pico-8 play session: hold ← + tap ❎

[t = 2 s] hold ← ~2s, tap ❎ ~4×
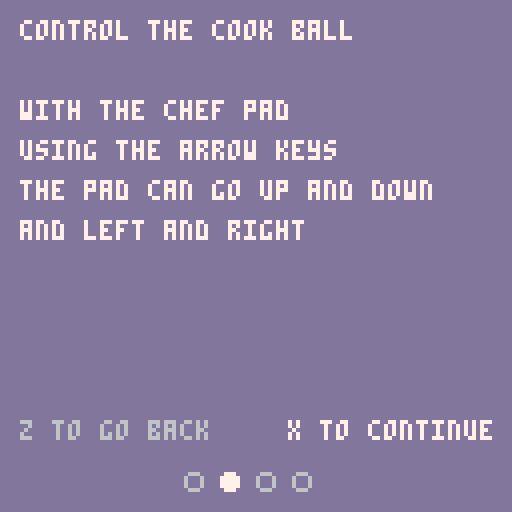
[t = 4 s] hold ← ~4s, tap ❎ ~7×
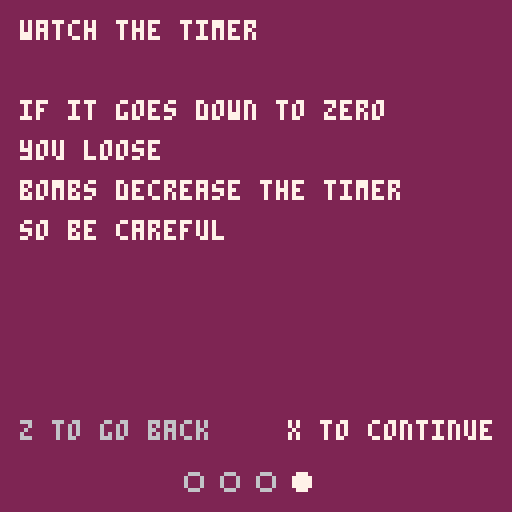
[t = 6 s] hold ← ~6s, tap ❎ ~10×
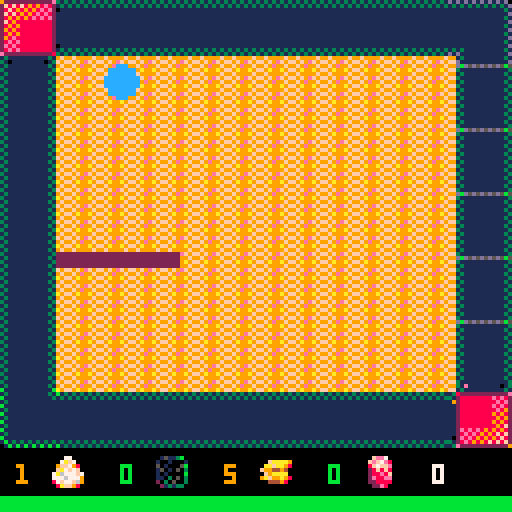
[t = 8 s] hold ← ~8s, tap ❎ ~14×
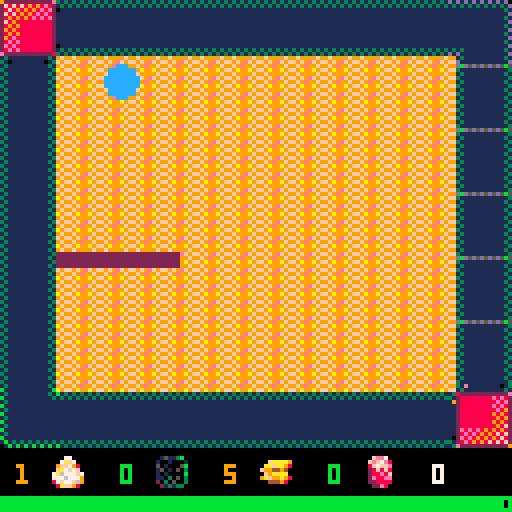

pico-8 cartridge
version 29
__lua__
function _init()
	--debug
	collision = false
	debugnum = 10
	game_scene_freeze = false

	-- logo
	logo_angle = 0
	logo_y = 20
	logo_tic = 0

	top_type = flr(rnd(5) + 1)
	bottom_type = flr(rnd(5) + 1)

	--debug outline
	outline_col = 0
	-- animation sprite number
	s = 17
	-- animation delay
	d = 30
	-- background setup
	line_col = 7
	-- pad setup
	pad_x = 55
	pad_y = 63
	--pad speed
	pad_dx = 0
	pad_dy = 0
	pad_position = "horizontal"
	pad_width = 30
	pad_height = 3
	pad_color = 3

	pad_hitbox_x = 0
	pad_hitbox_y = 0
	pad_hitbox_width = 0
	pad_hitbox_height= 0
	pad_speed = 5


	-- bouncebox left setup
	--pad_bouncebox_left_x = 0
	--pad_bouncebox_left_y = 0


	-- ball setup
	ball_radius = 3
	ball_x = 30
	ball_y = 20
	-- max speed
	ball_dm = 0.5
	ball_dx = ball_dm
	ball_dy = ball_dm

	ball_ang = 0

	ball_col = 9



	-- freeze
	freezetimer = 0
	ball_frosted = false
	frosted_timer = 0
	-- target setup
	target_x = rnd(100)
	target_y = 6
	target_radius = 5
	-- max speed
	target_dm = 0.25
	-- initial setup for top left of the screen
	target_dx = target_dm
	target_dy = 0


	-- sec target setup

	sectarget_x = 6
	sectarget_y = rnd(100)
	sectarget_radius = 5
	-- max speed
	sectarget_dm = 0.25
	-- initial setup for top left of the screen
	sectarget_dx = 0
	sectarget_dy = -target_dm
	-- max speed


	-- bad target setup
	badtarget_sprite = 1
	badtarget_x = rnd(100)
	badtarget_y = 122
	badtarget_radius = 5
	-- max speed
	badtarget_dm = 0.3
	-- initial setup for bottom right corner
	badtarget_dx = - badtarget_dm
	badtarget_dy = 0

	--score setup
	score = 0



	-- particles setup
	part = {}


	-- order system variables

	order_time = 0

	ingr_total_number = 5
	total_orders = 0

	-- number of n per ingredient
	ing_1 = 0
	ing_2 = 0 
	ing_3 = 0
	ing_4 = 0 
	ing_5 = 0

	-- starting ing_types array
	ing_types_start = {ing_1,ing_2,ing_3,ing_4,ing_5}

	-- how many ing types will be in play in this round
	ing_ammount = 0

	-- how many ings in this order are left to be disposed between ing types
	ing_to_dispose = 0

	-- how many total ings are on the start
	start_ing_to_dispose = 0

	-- ing speed
	ing_speed = 0.5


	-- order system update
	frame = 0
	sec = 0
	order_time_procentage = 0
	bar_col = 7
	bar_x = 0

	-- ingredient control setup
	ing_list = {}

	-- order new ing adding
	tic = 0
	ings_avaible = {}

	-- game over screen effect
	ing_matrix_tic = 0

	-- player score var
	player_score = 0


	--screen shake vars
	shake = 0

	-- order is starting now debug
	new_order()


	-- white frame 
	whiteframe = 0

	frosted_cooldown = 0


	-- camera moving
	camerax = 0
	camera_direction = 0 
	cameratimer = 0
	cameramoving = false


	-- in which room are we now? 
	-- -1 credits
	-- 0 splash
	-- 1 highscore
	camera_active_room = 0

	-- if true the bombs can go off
	-- fixes the double bomb row
	safebomb = false

	-- high score
	cartdata("lkg_picomaki")

	hs = {}
	loadhs()
	sort_high_score()

	-- order showing part
	rows_table = {}
	rows_number = 0

	scene = "menu"
	-- game scenes:
	-- menu
	-- tutorial
	-- game
	-- gameover
	--

	coin = 0

	-- advance and skiping of tutorial
	tutorial_part = 0

	music(1)

	--reseths()

end

function _update60()

	if scene == "menu" then
		-- x to start the game
		if btnp(5) then
			scene = "tutorial"
			music(4,5000)
		end

		-- moving between rooms in the menu scene
		-- we start in the room 0
		
		-- right
		if btn(1) then
			if cameramoving == false and (camera_active_room == 0 or camera_active_room == -1) then
				cameramoving = true
				camera_direction = 1
				sfx(34)
			end
		end

		-- left
		if btn(0) then
			if cameramoving == false and (camera_active_room == 0 or camera_active_room == 1) then
				cameramoving = true
				camera_direction = -1
				sfx(34)
			end
		end

		update_camera()


		--logo smooth movement
		logo_tic += 1
		if logo_tic >= 1 then
			logo_angle += 0.03 / 0.02
			--logo_y += sin(logo_angle / 200) 
			logo_tic = 0
		end

			
	end


	if scene == "gameover" then
		whiteframe = 10
		if btn(5) then
			game_vars_fresh_start()
			scene = "game"
		end

		if btn(4) then
			game_vars_fresh_start()
			scene = "menu"
		end

	end

	if scene == "tutorial" then
			if btnp(5) then
				tutorial_part += 1
			end

			if btnp(4) then
				tutorial_part -= 1
			end

			if tutorial_part == 5 then
				scene = "game"
				tutorial_part = 0

			end

	end

	if scene == "game" then

		-- game start sfx
		--sfx(26)


		--debug
		debug = ''


		-- ball collision against the serve boxes
		if ball_box(0,0,16,16) then
			-- bottom wall 
			if ball_x < 16 then
				ball_dy = - ball_dy
			else
				ball_dx = - ball_dx
			end

		end

		-- bottom serve box
		if ball_box(111,96,16,16) then
			-- top
			if ball_x >= 111 then
				ball_dy = - ball_dy
			else
				ball_dx = - ball_dx
			end

		end

		frosted_cooldown -= 1


		--display that you can frost
		if frosted_cooldown <= 0 then
			outline_col = 7
			-- TODO sfx loaded

		end
		-- if x is pressed
		if btnp(5) then

			-- player can frost every 3 seconds
			if frosted_cooldown <= 0 then

				ball_frosted = true
				frosted_timer = 100
				-- frost SFX
				sfx(27)
				frosted_cooldown = 180
			end
		end

		if ball_frosted == true then
			frosted_timer -= 1
			--ball_col = 12
			--outline_col = 12
			ball_col = 12
			outline_col = 12
			
			if frosted_timer < 0 then
				ball_frosted = false
				ball_col = 8
				outline_col = 2
				-- unfrost sfx
				sfx(28)
			end
		end



		-- debug
		if btnp(4) then

			--player_score += 8001
			--
			--outline_col += 1
			
			-- debug
			--if outline_col > 15 then
				--outline_col = 0
			--end
		end


		collision = false

		-- debug animation
		tomatoblink()


		update_order()


		-- local var if any button pressed
		local butpress = false

		-- trail particle
		spawntrail(ball_x, ball_y)

		-- updating the particles
		updateparts()


		-- ball movement

		-- ball frosting 
		if ball_frosted == false then
			ball_x += ball_dx
			ball_y += ball_dy

			
			-- bug fix ball going out of border
		else

			ball_x += 0
			ball_y += 0
		end
		-- ball wall bouncing
		-- radius is added or removed for better collision detection
		if ball_x > 127 - ball_radius then
			ball_dx = -ball_dm
			ball_dy = 1 * sign(ball_dy)
			-- wall collision sfx
			sfx(1)

			-- ball out of space bug fix
			ball_x = mid(0,ball_x,127)
		

		end

		if ball_x < 0 + ball_radius then
			ball_dx = ball_dm
			ball_dy = 1 * sign(ball_dy)
			-- wall collision sfx
			sfx(1)

			ball_x = mid(0,ball_x,127)
		end

		if ball_y > 111 - ball_radius then
			ball_dy = -ball_dm
			ball_dx = 1 * sign(ball_dx)
			-- wall collision sfx
			sfx(1)

			ball_y = mid(0,ball_y,111)
		end

		if ball_y < 0 + ball_radius then
			ball_dy = ball_dm
			ball_dx = 1 * sign(ball_dx)
			-- wall collision sfx
			sfx(1)


			ball_y = mid(0,ball_y,111)
		end

		-- horizontal

		-- only one button can be held at a time
		-- the second variable is moving
		if (btn(0)) and not (btn(2)) and not (btn(3)) then
			--pad_x -= 3

			--pad_dx = - pad_speed
			pad_dx = pad_dx - 0.75
			butpress = true
			pad_position = "horizontal"
		end

		if (btn(1)) and not (btn(2)) and not (btn(3))then
			--pad_x += 3
			
			--pad_dx = pad_speed
			pad_dx = pad_dx + 0.75
			butpress = true
			pad_position = "horizontal"
		end

		-- vertical pad movement 

		if (btn(2)) and not (btn(0)) and not (btn(1)) and not (btn(3)) then
			--pad_y -= 3

			--pad_dy = - pad_speed
			pad_dy =  pad_dy - 0.75
			butpress = true
			pad_position = "vertical"
		end

		if (btn(3)) and not (btn(0)) then
			--pad_y += 3

			--pad_dy = pad_speed
			pad_dy = pad_dy + 0.75
			butpress = true
			pad_position = "vertical"
		end

		if not(butpress) then
			pad_dx = pad_dx/1.7
			pad_dy = pad_dy/1.7
		end






		if pad_x <= 13 or pad_x >= 84 then
			if abs(pad_dx) > 1 then


				if sign(pad_dx) == -1 then
					pad_x = 100
					pad_dx = -1
				end


				if sign(pad_dx) == 1 then
					pad_dx = 1
				end

			
			end

		end








		--pad clamp border
		--pad_x = mid(16,pad_x, 91)
		--pad_y = mid(26,pad_y,85)

		if pad_position == "horizontal" then

			pad_x += pad_dx
			pad_x = mid(14,pad_x, 84)
		end

		if pad_position == "vertical" then

			pad_y += pad_dy
			pad_y = mid(29,pad_y,82)

		end
		pad_color = 2
		-- check if ball hit pad

		-- pad horizontal collision
		if (pad_position == "horizontal") then
			--everything is alright
			pad_hitbox_x = pad_x
			pad_hitbox_y = pad_y
			pad_hitbox_width = pad_width
			pad_hitbox_height = pad_height

			-- bouncebox left setup
			--pad_bouncebox_left_x = pad_hitbox_x
			--pad_bouncebox_left_y = pad_hitbox_y
		end
		-- pad vertical coliistion
		if (pad_position == "vertical") then
			-- addusting the variables for the hitbox
			pad_hitbox_x = pad_x + pad_width / 2 - pad_height / 2 
			pad_hitbox_y = pad_y - pad_width / 2
			pad_hitbox_width = pad_height
			pad_hitbox_height = pad_width

			-- bouncebox left setup
			-- left meaning on top
		end



		--if ball_box(pad_bouncebox_left_x,pad_bouncebox_left_y,pad_bouncebox_left_x,pad_bouncebox_left_y + pad_hitbox_height) then


		-- if (ball_box(pad_x - 1,pad_y,pad_x-1,pad_y + pad_height)) then
		-- 	ball_x = 5
		-- 
		-- 	pad_color = 11

		-- end



		-- pad collision check against the new variables
		if (ball_box(pad_hitbox_x, pad_hitbox_y, pad_hitbox_width, pad_hitbox_height)) then
			-- deal with collision

			pad_color = 8
			sfx(0)

			-- ball angle change
			-- absolute value

			--horizontal check
			if abs(pad_dx) > 1 then
				-- change angle
				if sign(pad_dx) == sign(ball_dx) then

					-- pad and ball moving in the same direction
					-- flatten the angle
					-- mid locks value above 0 
					setang(mid(0,ball_ang-1,2))
				else
					-- raise angle
					if ball_ang==2 then
						ball_dx = - ball_dx
					else
						setang(mid(0,ball_ang+1,2))
					end
				end


			end


			if abs(pad_dy) > 1 then
				-- change angle
				if sign(pad_dy) == sign(ball_dy) then

					-- pad and ball moving in the same direction
					-- flatten the angle
					-- mid locks value above 0 
					setang(mid(0,ball_ang+1,2))
				else
					-- raise angle
					if ball_ang==2 then
						ball_dy = - ball_dy
					else
						setang(mid(0,ball_ang-1,2))
					end
				end


			end

			if (pad_position == "horizontal") then
				ball_dy = - ball_dy
			end

			if (pad_position == "vertical") then
				ball_dx = - ball_dx
			end
		end




		if pad_position == "horizontal" then


			-- left pad check
			--if ball_box(pad_hitbox_x - 1, pad_hitbox_y + 1,1,pad_hitbox_height / 2) then
			--if ball_box(pad_hitbox_x -1, pad_hitbox_y,1,pad_hitbox_height) then
			if ball_box(pad_hitbox_x -3, pad_hitbox_y,3,pad_hitbox_height) then
				--debug = "left hit"
				ball_x -= abs(pad_dx + pad_dy) * 2 + 5
				ball_dx = - ball_dx
				sfx(0)

			end

			-- right pad check
			--if ball_box(pad_hitbox_x + pad_hitbox_width, pad_hitbox_y + 1,1,pad_hitbox_height / 2) then
			--if ball_box(pad_hitbox_x + pad_hitbox_width +1, pad_hitbox_y,1,pad_hitbox_height) then
			if ball_box(pad_hitbox_x + pad_hitbox_width +3, pad_hitbox_y,3,pad_hitbox_height) then
				--debug = "right hit"
				ball_x += abs(pad_dx + pad_dy) * 2 + 5
				ball_dx = - ball_dx
				sfx(0)

			end


		end

		if pad_position == "vertical" then

			-- top pad check
			if ball_box(pad_hitbox_x + pad_hitbox_width /2, pad_hitbox_y - 3, pad_height , 3) then
			--if ball_box(pad_hitbox_x + pad_hitbox_width /2, pad_hitbox_y - pad_hitbox_width /2 -1, pad_hitbox_height, 1) then
				ball_y -= abs(pad_dx + pad_dy) * 2 + 5
				ball_dy = - ball_dy
				sfx(0)
				--debug = "top hit"

			end


			-- bottom pad check
			--if ball_box(pad_hitbox_x + pad_hitbox_width / 2, pad_hitbox_y + pad_hitbox_height, pad_hitbox_width / 2, pad_hitbox_width /2) then
			if ball_box(pad_hitbox_x + pad_hitbox_width / 2, pad_hitbox_y + pad_width, pad_height , 3) then
				ball_y += abs(pad_dx + pad_dy) * 2 + 5
				ball_dy = - ball_dy
				sfx(0)
				--debug = "bottom hit"
			end
		end


		--rectfill(pad_bouncebox_left_x,pad_bouncebox_left_y,pad_bouncebox_left_x,pad_bouncebox_left_y + pad_hitbox_height)

		--if pad_position == "horizontal" then

		--if ball_box(pad_bouncebox_left_x,pad_bouncebox_left_y,pad_bouncebox_left_x + 0,pad_bouncebox_left_y+3) then
		--	ball_x = 5
		--	pad_color = 11
		--end


		--end


		-- ing system update
		update_ing()

		-- if we've got order rolling
		spawnnew_ing()

		if ing_1 == 0 and ing_2 == 0 and ing_3 == 0 and ing_4 == 0 and ing_5 == 0 then
			player_score += 250

			show_completed_order()
			new_order()
			--generate_new_sushi_set(5)
			--new order sfx
			sfx(6)
		end




	end


end







function _draw()

	if scene == "menu" then
		cls()
		-- background color
		rectfill(0,0,127,127,0)
		-- background pattern
		drawbackgroundpattern()
		-- logo
		spr(96,12,10,12,12)
		outline("press x to start",33,80,8,1)
		outline("� highscore",45,90,1,8)
		outline("� credits",45,100,1,8)
		--debug

		drawcredits()
		drawhighscore()
		-- cross pattern
		--spr(137,0,30,2,2)
		--spr(141,112,46,2,2)
		camera(camerax,0)

		--debug

		--debug
		--pset(0,0,7)

	end

	if scene == "gameover" then
		cls()

		whiteframe += 10

		local y_offset = 15

		local is_on_highscore = false

		ing_matrix_tic += 0.1

		draw_game_scene()

		rectfill(0,45 -y_offset,127,104 -y_offset,2)
		rect(0,45 -y_offset,127,104 -y_offset,10)
		--print("game over",45,50,7)
		outline("game over", 45,50 -y_offset,8,0)

		-- high score
		for i=1,#hs do
			-- if we have a match
			if hs[i] == player_score then

				if i == 1 then
					print("first",22,70 -y_offset,10)
					is_on_highscore = true
					
				end

				if i == 2 then
					print("second",22,70 -y_offset,6)
					is_on_highscore = true
				end

				if i == 3 then
					print("third",22,70 -y_offset,9)
					is_on_highscore = true
				end

				if i == 4 then
					print("fourth",20,70 -y_offset,7)
					is_on_highscore = true
				end

				if i == 5 then
					print("fifth",32,70 -y_offset,7)
					is_on_highscore = true
				end



			end

				if is_on_highscore == true then

						print("on the highscore", 56, 70 -y_offset,7)
				end

				if is_on_highscore == false then
					print("not", 30,70 -y_offset,7)
					print("on the highscore", 46, 70 -y_offset,7)

				end
		end

		print("score:",42,60 -y_offset,7)
		--print(player_score,70,60,7)
		print(player_score,70,60 -y_offset,7)
		outline("x restart",42,85 -y_offset,8,1)
		outline("z menu",47,95 -y_offset,1,8)

		spr(ing_matrix_tic,20,50 -y_offset)
		spr(ing_matrix_tic,101,50 -y_offset)

		if ing_matrix_tic >= 5 then
			ing_matrix_tic = 1
		end
		-- TODO
		-- spritey składników
	end


	if scene == "tutorial" then
		if tutorial_part == 1 then

			
			cls()
			local onboarding_buttons_x_offset = -5
			rectfill(0,0,127,127,13)

			print("welcome chef",5,5,7)
			print("your goal is to", 5,25,7)
			print("complete sushi orders",5,35,7)
			print("by collecting the ingriedients",5,45,7)
			print("with the cook ball",5,55,7)

			print("x to continue",72,105,7)
			print("z to go back",5,105,6)
			circfill(53 + onboarding_buttons_x_offset,120,2,7)
			circ(62 + onboarding_buttons_x_offset,120,2,6)
			circ(71 + onboarding_buttons_x_offset,120,2,6)
			circ(80 + onboarding_buttons_x_offset,120,2,6)
		end

		if tutorial_part == 2 then

			
			cls()
			local onboarding_buttons_x_offset = -5
			rectfill(0,0,127,127,13)

			print("control the cook ball",5,5,7)
			print("with the chef pad", 5,25,7)
			print("using the arrow keys",5,35,7)
			print("the pad can go up and down",5,45,7)
			print("and left and right",5,55,7)

			print("x to continue",72,105,7)
			print("z to go back",5,105,6)
			circ(53 + onboarding_buttons_x_offset,120,2,6)
			circfill(62 + onboarding_buttons_x_offset,120,2,7)
			circ(71 + onboarding_buttons_x_offset,120,2,6)
			circ(80 + onboarding_buttons_x_offset,120,2,6)
		end

		if tutorial_part == 3 then

			
			cls()
			local onboarding_buttons_x_offset = -5
			rectfill(0,0,127,127,13)

			print("freeze the ball",5,5,7)
			print("if the ball outline is white", 5,25,7)
			print("you can press x",5,35,7)
			print("to freeze it for a moment",5,45,7)
			print("use this wisely",5,55,7)

			print("x to continue",72,105,7)
			print("z to go back",5,105,6)
			circ(53 + onboarding_buttons_x_offset,120,2,6)
			circ(62 + onboarding_buttons_x_offset,120,2,6)
			circfill(71 + onboarding_buttons_x_offset,120,2,7)
			circ(80 + onboarding_buttons_x_offset,120,2,6)
		end

		if tutorial_part == 4 then

			
			cls()
			local onboarding_buttons_x_offset = -5
			rectfill(0,0,127,127,2)

			print("watch the timer", 5,5,7)
			print("if it goes down to zero",5,25,7)
			print("you loose",5,35,7)
			print("bombs decrease the timer",5,45,7)
			print("so be careful",5,55,7)

			--print("x to continue",5,95,7)
			print("x to continue",72,105,7)
			print("z to go back",5,105,6)
			circ(53 + onboarding_buttons_x_offset,120,2,6)
			circ(62 + onboarding_buttons_x_offset,120,2,6)
			circ(71 + onboarding_buttons_x_offset,120,2,6)
			circfill(80 + onboarding_buttons_x_offset,120,2,7)
		end
	end

	if scene == "game" then
		draw_game_scene()

	end


end

function ball_box(box_x, box_y, box_width, box_height)
	--checks the collision of a ball with a rectangle
	-- top edge check
	if ball_y - ball_radius > box_y + box_height then
		return false
	end
	-- botton edge check
	if ball_y + ball_radius < box_y then
		return false
	end
	-- left edge check
	if ball_x - ball_radius > box_x + box_width then
		return false
	end
	-- right edge check
	if ball_x + ball_radius < box_x then
		return false
	end

	-- collision occured
	collision = true
	return true

end

-- particles

-- adds a particle
function addpart(_x,_y,_type,_maxage,_col, _oldcol)
	local _p = {}
	_p.x = _x
	_p.y = _y
	_p.tpe = _type
	_p.mage = _maxage
	-- age starts at zero, goes to maxage
	_p.age = 0
	_p.col = _col
	-- color near death
	_p.oldcol = _oldcol

	-- we're adding a particle to particle array
	add(part,_p)
end

-- sprawns a trail
function spawntrail(_x, _y)
	-- random angle
	local _ang =  rnd()
	-- random x and y offset
	local _ox = sin(_ang) * ball_radius * 0.6
	local _oy = cos(_ang) * ball_radius * 0.6

	addpart(_x + _ox,_y + _oy,0,20 + rnd(15), 8, 2)
end

function spawnboom(_x,_y)
	addpart(_x,_y,8,200,8,0)
end

function updateparts()
	local _p
	for i=#part,1, -1 do
		_p = part[i]
		_p.age += 1
		if (_p.age > _p.mage) then
			del(part, part[i])
		else
			if (_p.age / _p.mage) > 0.6 then
				_p.col = _p.oldcol
			end
		end
	end
end

function drawparts()
	for i = 1,#part do
		_p = part[i]
		--print(_p.tpe,1,20,10)
		-- checks if particle is trail type
		if _p.tpe == 0 then
			--print("PSET", 1,10, 10)
			pset(_p.x,_p.y,_p.col)
		else
		end

		-- if bomb
		if _p.tpe == 8 then
			-- big explosion circle range
			local bigrange
			local t = 0

			local col1 = 8
			local col2 = 9
			local col3 = 7
			-- function that I made 
			-- - 1/10 x^2 + 10
			-- dodaj przesunięcie na b żeby symetria była gdzie indziej

			--bigrange = mid(0,_p.age,15)
			-- fast function
			--bigrange = - bigrange * (bigrange - 10)
			-- new function
			bigrange = _p.age
			bigrange = (- bigrange / 60) * (bigrange - 120)
			--bigrange = (- bigrange / 20) * (bigrange - 50)

			if _p.age > 0 then
				_p.col = 7 
			end

			if _p.age > 10 then
				_p.col = 10
			end

			if _p.age > 20 then
				_p.col = 9
			end

			if _p.age > 30 then
				_p.col = 8
			end

			if _p.age > 40 then
				_p.col = 0
				col1 = 0
				col2 = 0
				col3 = 0
			end


			circfill(_p.x,_p.y,bigrange,col1)
			circfill(_p.x,_p.y,bigrange /2,col2)
			circfill(_p.x,_p.y,bigrange /4, col3)

			circfill(_p.x + 2,_p.y + 3,bigrange,col1)
			circfill(_p.x - 4,_p.y,bigrange /2,col2)
			circfill(_p.x,_p.y + 2,bigrange /4, col3)
			--pset(_p.x,_p.y,_p.col)
		end
	end
end

-- ball angle changing
function setang(ang)
	ball_ang = ang
	if ang == 2 then
		-- 0.50
		-- 1.30
		ball_dx = 0.50 * sign(ball_dx)
		ball_dy = 1.30 * sign(ball_dy) 
	elseif ang == 0 then
		ball_dx = 1.30 * sign(ball_dx)
		ball_dy = 0.50 * sign(ball_dy)

	else
		ball_dx = 1 * sign(ball_dx)
		ball_dy = 1 * sign(ball_dy)

	end
end

-- returns a sign (+,-) of a variable
function sign(n)
	if n<0 then
		return -1
	elseif n>0 then
		return 1
	else 
		return 0
	end
end

function drawbackground()

	-- background
	rectfill(0,0,128,128,0)

	drawsmallbox()

	-- big box - ramka
	


	-- top right corner
	spr(8,112,0,2,2)

	-- bottom left corner
	spr(38,0,96,2,2)



	-- wall joining the corners
	drawwall()
	-- outline of big box
	--rect(0,0,127,111,line_col)


	-- small box
	-- pattern test
	-- fillp(0b1000010000100001)
	-- rectfill(13,13,114,98,4)
	-- fillp()


	-- pattern inside small box
	--rect(13,13,114,98,4)





	-- progress bar box
	rect(0,124,127,127,bar_col)

	-- progress bar 
	rectfill(0,124,bar_x,127,bar_col)

	-- counter

	-- number 1
	if ing_1 == 0 then
		print(ing_1,4,116,11)
	else
		print(ing_1,4,116,9)
	end
	-- sprite 1
	spr(1,13,114)

	-- number 2
	if ing_2 == 0 then
		print(ing_2,30,116,11)
	else
		print(ing_2,30,116,9)
	end
	-- sprite 2
	spr(2,39,114)

	-- number 3
	if ing_3 == 0 then
		print(ing_3,56,116,11)
	else
		print(ing_3,56,116,9)
	end
	-- sprite 3
	spr(3,65,114)

	-- number 4
	if ing_4 == 0 then
		print(ing_4,82,116,11)
	else
		print(ing_4,82,116,9)
	end
	-- sprite 4
	spr(4,91,114)


	-- score bar
	print(player_score,108,116,7)

	--print(order_time,60,80,8)
	--print(frame,60,90,9)
	--print(order_time_procentage,60,70,10)



end


function drawserveboxes()
	-- serve boxes
	-- rectfill(0,0,12,12,line_col)
	 --rectfill(115,99,127,111,line_col)
	-- top left corner
	spr(6,0,0,2,2)

	-- top right corner
	--spr(8,112,0,2,2)

	-- bottom left corner
	--spr(38,0,96,2,2)

	-- bottom right corner
	spr(6,112,96,2,2,true,true)
end

-- debug
function tomatoblink()
	d -= 1
	if d < 0 then
		s += 1
		if s > 20 then
			s = 17
		end
		d = 30
	end

end

function new_order()
	-- time to complete the order
	order_time = 60

	total_orders += 1

	-- bar green
	bar_col = 11

	-- getting a num in <1,4> range
	ing_ammount = flr(rnd(4)) + 1
	ing_ammount = mid(1,ing_ammount,4)

	-- setting which ing_types will be used


	ing_to_dispose = flr(rnd(total_orders)) + 1
	ing_to_dispose = mid(ing_ammount * 2,ing_to_dispose,20)
	-- ing_to_dispose = mid(total_orders,ing_to_dispose,20)
	start_ing_to_dispose = ing_to_dispose


	-- assigning all ings to buckets

	-- first ing type operation
	if flr(rnd(1)) ==  0 then
		ing_1 = flr(rnd(ing_to_dispose) / 2)
		ing_to_dispose -= ing_1
	else
		ing_1 = flr(rnd(ing_to_dispose))
		ing_to_dispose -= ing_1

	end

	ing_2 = flr(rnd(ing_to_dispose))
	ing_to_dispose -= ing_2

	ing_3 = flr(rnd(ing_to_dispose))
	ing_to_dispose -= ing_3

	ing_4 = flr(rnd(ing_to_dispose))
	ing_to_dispose -= ing_4


	-- temporary disabled due to UI
	--ing_5 = flr(ing_to_dispose)
	--ing_to_dispose -= ing_2

	-- 0 0 0 0 0 ing bug fix
	if ing_1 == 0 and ing_2 == 0 and ing_3 == 0 and ing_4 == 0 and ing_5 == 0 then
		ing_1 = 1
		ing_3 = 2

	end


	-- fixing the bug with 0 0 0 0 0
end

function update_order()
	-- decreasing order time
	-- making a countdown timer from 60 to 1 in every second
	frame += 1
	if frame > 60 then
		frame = 0
		sec += 1
	end

	if sec == 1 then
		order_time -= 1
		sec = 0
	end

	-- if timer reaches 0 it doesn't go negative
	if order_time < 0 then
		order_time = 0
		scene = "gameover"
		music(10)

		insertscoretohighscore()
		sort_high_score()
		savehs()
		
	end

	-- translating the order_time to % value
	order_time_procentage = flr(order_time / 60 * 100)
	bar_x = 128 * (order_time_procentage / 100)

	if order_time_procentage < 60 then
		bar_col = 9
	end
	if order_time_procentage < 30 then
		bar_col = 8
	end

	if order_time_procentage == 0 then
		bar_col = 7
	end

	-- the order is completed
	
end


function add_ing(x,y,_type,_tray)
	local ing = {}
	ing.x = x
	ing.y = y
	ing.tpe = _type
	-- _tray referes to the tray type that will serve the ing
	ing.tray = _tray
	-- used to remove the old ings on contact with new tray
	-- it's like a magical trick
	ing.mage = _maxage
	-- age starts at zero, goes to maxage
	ing.age = 0

	-- we're adding an ingredient to ingredient array
	add(ing_list,ing)
end

function update_ing()
	local ing
	-- iterating on each ingrediant in the ingredient list
	for i = #ing_list,1,-1 do
		-- local ing_dx
		local ing_dx = 0
		-- local ing_dy
		local ing_dy = 0

		ing = ing_list[i]
		-- aging of the ing
		ing.age += 1
		-- moving the ing
		-- debug values
		--ing.x += 1
		--ing.y += 1


		-- calculating the movement
		
		if ing.tray == "BOTTOM" then
			-- bottom right corner hit
			if ing.x > 3 and ing.y > 100 then
				ing.x -= ing_speed
			end
			if ing.x <= 3 and ing.y > 3 then
				ing.y -= ing_speed
			end

			if ing.y == 0 then
				del(ing_list,ing)
			end

			-- top left corner hit
			if ing.x <= 117 and ing.y <= 5 then
				del(ing_list,ing)
			end
		end

		if ing.tray == "TOP" then

			-- left upper corner hit
			if ing.x < 117 and ing.y < 101 then
				ing_dx = ing_speed
				ing_dy = 0
			end

			-- top right corner hit
			if ing.x >= 117 and ing.y < 101 then
				ing_dx = 0
				ing_dy = ing_speed
			end

			-- bottom right corner hit
			if ing.x >= 117 and ing.y >= 101 then
				del(ing_list,ing)
			end

		end

		-- moving the ing
		ing.x += ing_dx
		ing.y += ing_dy


		-- hitbox check
		if ball_box(ing.x,ing.y,8,8) then
			-- changing the values of ing types on the UI

			-- if bomb
			if ing.tpe == 5 then
				-- explosion in the middle
				spawnboom(ing.x + 4,ing.y + 4)
				whiteframe = 0
				--sfx of explosion
				sfx(29)
				order_time -= 10
				shake+=1
				--spawnboom(ing.x,ing.y)
			end


			--sfx of good ing
			sfx(3)
			if flr(ing.tpe) == 1 then
				ing_1 -= 1
				ing_1 = mid(0,ing_1,100)
			end

			if flr(ing.tpe) == 2 then
				ing_2 -= 1
				ing_2 = mid(0,ing_2,100)
			end

			if flr(ing.tpe) == 3 then
				ing_3 -= 1
				ing_3 = mid(0,ing_3,100)
			end

			if flr(ing.tpe) == 4 then
				ing_4 -= 1
				ing_4 = mid(0,ing_4,100)
			end

			if flr(ing.tpe) == 5 then
				ing_5 -= 1
				ing_5 = mid(0,ing_5,100)
			end
			del(ing_list,ing)
		end
	end

end


function draw_ing()
	local ing
	for i = 1,#ing_list do
		ing = ing_list[i]
		spr(ing.tpe,ing.x,ing.y)
	end
end

function spawnnew_ing()
	tic += 1

	coin = flr(rnd(2))




	local isbomb = flr(rnd(10))

	if ing_1 > 0 then
		ings_avaible[#ings_avaible + 1] = 1
	end

	if ing_2 > 0 then
		ings_avaible[#ings_avaible + 1] = 2
	end

	if ing_3 > 0 then
		ings_avaible[#ings_avaible + 1] = 3
	end

	if ing_4 > 0 then
		ings_avaible[#ings_avaible + 1] = 4
	end


	-- don't overflow 
	if #ings_avaible >= 5 then
		ings_avaible = {}

		if ing_1 > 0 then
			ings_avaible[#ings_avaible + 1] = 1
		end

		if ing_2 > 0 then
			ings_avaible[#ings_avaible + 1] = 2
		end

		if ing_3 > 0 then
			ings_avaible[#ings_avaible + 1] = 3
		end

		if ing_4 > 0 then
			ings_avaible[#ings_avaible + 1] = 4
		end

	end
	-- previously 120
	-- testing with 180
	if tic > 180 then

		if order_time > 0 then

				--top_type = flr(rnd(5) + 1)
				--debug = top_type
				--bottom_type = flr(rnd(5) + 1)
			
				-- do we spawn bombs?

				if rnd(1) >= 0.9 and safebomb == true then
					top_type = 5
					bottom_type = 5
					safebomb = false
				else

					-- do we spawn perfect or inperfect ings?
					if rnd(1) >= 0.5 then
						top_type = ings_avaible[flr(rnd(#ings_avaible) +1)]
						bottom_type = ings_avaible[flr(rnd(#ings_avaible) +1)]

						if top_type == 0 then
							top_type = 1
						end

						if bottom_type == 0 then
							top_type = 2
						end

					else
						top_type = flr(rnd(5) + 1)
						bottom_type = flr(rnd(5) + 1)

					end

					-- that what we want turn
					safebomb = true
						
					end


				end


			--	add_ing(1,3,flr(rnd(5) + 1),"TOP")
			--	add_ing(115,101,flr(rnd(5) + 1),"BOTTOM")
			add_ing(1,3,top_type,"TOP")
			add_ing(115,101,bottom_type,"BOTTOM")
			tic = 0
			sfx(7)
		end
	end

function drawsmallbox()
	local n = 0
	local row = 0
	-- for each row
	for p=1,11 do
		n = 0

		-- filling the row
		for i=1,13 do
			spr(36,13 + n * 8,13 + row * 8)
			n += 1

		end
		row +=1 
	end

end

function drawwall()
	local n = 0
	-- left wall
	for i=1,5 do

		spr(42,0,16 + 16 * n,2,2)
		n += 1
	end

	-- right wall
	n = 0
	for i=1,5 do

		spr(44,112,16 + 16 * n,2,2)
		n += 1
	end

	-- top wall
	n = 0
	for i=1,6 do

		spr(10,16 + 16* n,0,2,2)
		n += 1
	end

	-- bottom wall
	n = 0
	for i=1,6 do

		spr(12,16 + 16* n,96,2,2)
		n += 1
	end

	-- fix for the pattern
	
end

function doshake()
 -- this function does the
 -- shaking
 -- first we generate two
 -- random numbers between
 -- -16 and +16
 local shakex=16-rnd(32)
 local shakey=16-rnd(32)

 -- then we apply the shake
 -- strength
 shakex*=shake
 shakey*=shake
 
 -- then we move the camera
 -- this means that everything
 -- you draw on the screen
 -- afterwards will be shifted
 -- by that many pixels
 camera(shakex,shakey)
 
 -- finally, fade out the shake
 -- reset to 0 when very low
 shake = shake*0.95
 if (shake<0.05) shake=0 end


function drawbackgroundpattern()
	local n = 0
	for i=0,8 do
		spr(206,0 + n,30,2,2)
		spr(206,0 + n,46,2,2)
		n += 16
	end
end


function update_camera()

	-- if camera in main menu and moving right
	if camera_active_room == 0 and cameramoving == true and camera_direction == 1 then
		-- if camera moving right
			if camerax < 127 then
				--camerax += 5
				camerax = camerax * 1.2 + 3

			else
				camera_active_room = 1
				cameramoving = false

			end

	end

	-- if camera in main menu and moving left
	if camera_active_room == 0 and cameramoving == true and camera_direction == -1 then
		-- if camera moving left
			if camerax > -128 then
				--camerax -= 5
				camerax = camerax * 1.2 - 3


			else
				camera_active_room = -1
				cameramoving = false

			end
	end

	-- if camera in high score and moving left
	if camera_active_room == 1 and cameramoving == true and camera_direction == -1 then
		-- if camera moving left
			if camerax > 0 then
				camerax -= 5
				camerax = mid(0,camerax,128)

			else
				camera_active_room = 0
				cameramoving = false

			end
	end

	-- if camera in credits and moving right
	if camera_active_room == -1 and cameramoving == true and camera_direction == 1 then
		-- if camera moving left
			if camerax < 0 then
				camerax += 5
				camerax = mid(-128,camerax,0)

			else
				camera_active_room = 0
				cameramoving = false

			end
	end
	camerax = mid(-128,camerax,128)
end



function drawcredits()
	-- left from the start
	local xoffset = 128

	--debug
	--pset(0 -xoffset,0,7)

	local n = 0
	for i=0,7 do
		spr(206,0 + n - xoffset,30,2,2)
		spr(206,0 + n - xoffset,46,2,2)
		n += 16
	end

	-- printing the credits
	-- header background
	rectfill(45 -xoffset,8,82 -xoffset,30,2)
	rect(45 -xoffset,8,82 -xoffset,30,10)
	print("credits", 50 - xoffset, 12,7)

	categories = {"code", "graphics","sfx", "music","ux/ui", "degign", "vfx", "mentoring"}
	authors = {"gabriel", "ola", "kacper,kornel", "kacper/kornel", "gabriel", "gabriel","gabriel","konrad,jedrzej,kamil"}
	local highsocrexoffset = -35
	local highsocreyoffset = 10

	--pset(0 -xoffset,0,7)

	local n = 0
	for i=0,7 do
		spr(206,0 + n - xoffset + highsocrexoffset,30,2,2)
		spr(206,0 + n - xoffset + highsocrexoffset,46,2,2)
		n += 16
	end

	-- header
	-- bottom text
	outline("menu �",50 -xoffset,115,1,8)

	-- box
	rectfill(33 -xoffset + highsocrexoffset + 4,20,75-xoffset + highsocrexoffset + 85,108,2)
	rect(33 -xoffset + highsocrexoffset + 4,20,75-xoffset + highsocrexoffset + 85,108,10)

	line(46 -xoffset,20,81 -xoffset,20,2)
	-- letters
	for i=1,8 do
		print(categories[i],40 -xoffset + highsocrexoffset, 17 + i*10,7)
		print(authors[i],79 -xoffset + highsocrexoffset, 17 + i*10,7)
		--print(i,39 -xoffset + highsocrexoffset, 17 + i*10,7)

	end
end

function drawhighscore()
	local xoffset = -128

	local highsocrexoffset = 0
	local highsocreyoffset = 10

	--pset(0 -xoffset,0,7)

	-- background pattern
	local n = 0
	for i=0,7 do
		spr(206,0 + n - xoffset + highsocrexoffset,30,2,2)
		spr(206,0 + n - xoffset + highsocrexoffset,46,2,2)
		n += 16
	end


	-- box
	rectfill(33 -xoffset + highsocrexoffset,20,94-xoffset + highsocrexoffset,78,2)
	rect(33 -xoffset + highsocrexoffset,20,94-xoffset + highsocrexoffset,78,10)
	-- letters
	for i=1,5 do
		print(hs[i],50 -xoffset + highsocrexoffset, 17 + i*10,7)
		print(i,39 -xoffset + highsocrexoffset, 17 + i*10,7)

	end

	rectfill(41 -xoffset,8,87 -xoffset,20,2)
	rect(41 -xoffset,8,87 -xoffset,20,10)
	line(42 -xoffset,20,86 -xoffset,20,2)
	-- header
	print("high score", 45 - xoffset, 12,7)
	-- bottom text
	outline("� menu",50 -xoffset,100,1,8)
end

-- resets the highscore
function reseths()
	hs={500,7000,300,200,1000}
	savehs()
end


function loadhs()
	local _slot = 0

	if dget(0) == 1 then
		-- load the data
		_slot += 1
		for i=1,5 do

			hs[i] = dget(_slot)
			_slot += 1
		end
	else
		reseths()

	end

end

function savehs()
	local _slot = 0
	dset(0, 1)

	if dget(0) == 1 then
		-- load the data
		_slot = 1
		for i=1,5 do
			dset(_slot,hs[i])
			_slot += 1
		end
		debug = dget(1)
	else
		hs={500,400,300,200,100}
		savehs()

	end
end

function insertscoretohighscore()
	-- appends the high score to the end of the list
	hs[#hs + 1] = player_score

end


-- sorts the high score and deletes the last bit
function sort_high_score()
    for i=1,#hs do
        local j = i
        while j > 1 and hs[j-1] < hs[j] do
            hs[j],hs[j-1] = hs[j-1],hs[j]
            j = j - 1
        end

	end

	hs[6] = nil
end

function game_vars_fresh_start()
	--debug
	collision = false
	debugnum = 10


	--debug outline
	outline_col = 0
	-- animation sprite number
	s = 17
	-- animation delay
	d = 30
	-- background setup
	line_col = 7
	-- pad setup
	pad_x = 55
	pad_y = 63
	--pad speed
	pad_dx = 0
	pad_dy = 0
	pad_position = "horizontal"
	pad_width = 30
	pad_height = 3
	pad_color = 3

	pad_hitbox_x = 0
	pad_hitbox_y = 0
	pad_hitbox_width = 0
	pad_hitbox_height= 0
	pad_speed = 5


	-- bouncebox left setup
	--pad_bouncebox_left_x = 0
	--pad_bouncebox_left_y = 0


	-- ball setup
	ball_radius = 3
	ball_x = 30
	ball_y = 20
	-- max speed
	ball_dm = 0.5
	ball_dx = ball_dm
	ball_dy = ball_dm

	ball_ang = 0

	ball_col = 9

	-- freeze
	freezetimer = 0
	ball_frosted = false
	frosted_timer = 0
	-- target setup
	target_x = rnd(100)
	target_y = 6
	target_radius = 5
	-- max speed
	target_dm = 0.25
	-- initial setup for top left of the screen
	target_dx = target_dm
	target_dy = 0


	-- sec target setup

	sectarget_x = 6
	sectarget_y = rnd(100)
	sectarget_radius = 5
	-- max speed
	sectarget_dm = 0.25
	-- initial setup for top left of the screen
	sectarget_dx = 0
	sectarget_dy = -target_dm
	-- max speed


	-- bad target setup
	badtarget_sprite = 1
	badtarget_x = rnd(100)
	badtarget_y = 122
	badtarget_radius = 5
	-- max speed
	badtarget_dm = 0.3
	-- initial setup for bottom right corner
	badtarget_dx = - badtarget_dm
	badtarget_dy = 0

	--score setup
	score = 0



	-- particles setup
	part = {}


	-- order system variables

	order_time = 0

	ingr_total_number = 5
	total_orders = 0

	-- number of n per ingredient
	ing_1 = 0
	ing_2 = 0 
	ing_3 = 0
	ing_4 = 0 
	ing_5 = 0

	-- starting ing_types array
	ing_types_start = {ing_1,ing_2,ing_3,ing_4,ing_5}

	-- how many ing types will be in play in this round
	ing_ammount = 0

	-- how many ings in this order are left to be disposed between ing types
	ing_to_dispose = 0

	-- how many total ings are on the start
	start_ing_to_dispose = 0

	-- ing speed
	ing_speed = 0.5


	-- order system update
	frame = 0
	sec = 0
	order_time_procentage = 0
	bar_col = 7
	bar_x = 0

	-- ingredient control setup
	ing_list = {}

	-- order new ing adding
	tic = 0

	-- player score var
	player_score = 0


	--screen shake vars
	shake = 0

	-- order is starting now debug
	new_order()


	-- white frame 
	whiteframe = 0

	frosted_cooldown = 0


	-- camera moving
	camerax = 0
	camera_direction = 0 
	cameratimer = 0
	cameramoving = false


	-- in which room are we now? 
	-- -1 credits
	-- 0 splash
	-- 1 highscore
	camera_active_room = 0

	music(1)
end

function draw_game_scene()

		if game_scene_freeze == false then
			cls()

			doshake()


			-- background from mockup
			drawbackground()

			-- ing system draw
			draw_ing()

			
			drawserveboxes()



			-- test sprites
			-- spr(1,60,101)
			-- spr(2,117,81)
			-- spr(3,3,23)
			-- spr(4,84,3)

			-- animation test
			-- spr(s,60,40)



			-- target
			-- circfill(target_x,target_y,target_radius,11)

			-- sectarget
			-- circfill(sectarget_x,sectarget_y,sectarget_radius,11)

			-- bad target
			--circfill(badtarget_x,badtarget_y,badtarget_radius,8)
			-- spr(badtarget_sprite,badtarget_x,badtarget_y)

			-- player pad
			--rectfill(pad_x, pad_y, pad_x + pad_width, pad_y + pad_height, pad_color)

			--rectfill(pad_hitbox_x, pad_hitbox_y, pad_hitbox_x + pad_width, pad_hitbox_y + pad_height, 10)

			if pad_position == "horizontal" then
				rectfill(pad_x, pad_y, pad_x + pad_width, pad_y + pad_height, pad_color)
			end

			if pad_position == "vertical" then
				rectfill(
				pad_x + pad_width / 2 - pad_height / 2 - pad_height / 2,
				pad_y - pad_width / 2,
				pad_x + pad_width /2,
				pad_y + pad_width / 2,
				pad_color
				)
			end

			-- particles
			drawparts()
			--print(#part,1,1,10)


			-- ball outline
			circfill(ball_x,ball_y,ball_radius + 1, outline_col)
			--ball
			circfill(ball_x,ball_y,ball_radius, ball_col)



			--camera(pad_x - 64,pad_y - 64 )

			-- bouncebox left setup
			--rectfill(pad_bouncebox_left_x,pad_bouncebox_left_y,10,10)






			--debug
			
			-- draw the white frame on the explosion
			if whiteframe < 5 then
				rectfill(0,0,127,127,7)
				whiteframe += 1

			end
		end
	end


function outline(s,x,y,c1,c2)
	for i=0,2 do
	 for j=0,2 do
	  if not(i==1 and j==1) then
	   print(s,x+i,y+j,c1)
	  end
	 end
	end
	print(s,x+1,y+1,c2)
end

function show_completed_order()

end
__gfx__
0000000000077000015113b00000000000fee700000890009222222222222e31d1d1d1d1d1d1d1d0313131313131313100000000000000000011100000022200
00000000007af7001001000100faaaa90fef7e800000a0002f8f8f89898e8213131313131313131d13131313131313130000000000000000011910000002f220
0070070009ff79805010005b0aafaa9808f7ffe0005dd60028f8989898e8e20111111111111111311111111111111111313131313131313111e8111122229a22
000770000fa7f7f015010503f9944940028f8f800555dd602f8f89898e8e8211111111111111111d111111111111111113131313131313131e888881299999a2
000770007a6777f71010000b0f9aaaa00288e8f005555d5028989898e8e8e2111111111111111131111111111111111111111111111111111888882128999992
0070070077767779110305039af99a9802e88ee00e5555502f89888888888211111111111111111d111111111111111111111111111111111188111122229922
0000000087f77f6920305003004449800228888002d5552028989888888882111111111111111131111111111111111111111111111111110118100000029220
0000000008aff98002131330000000000022e800002552002989888888888211111111111111111d111111111111111111111111111111110011100000022200
00000000000770000333b3b000000000002ff800faf99faf2898988888888211111111111111113111111111111111111111111111111111f76a9fef00033300
000000000077770035555b5b0000000002ff7f80ff9ff9ff298e888888888211111111111111111d111111111111111111111111111111116f76f9ff0003f330
0000000007f777a0355355b309999aaf088ff880a9f99f9f28e8e88888888211111111111111113111111111111111111111111111111111676767673333ba33
00000000077777705555b55b9aaaaaa908e88e80ff9ff9fa2e8e888888888201111111111111111d11111111111111111111111111111111767676763bbbbba3
000000007f777f7a55555353aaa9999a08e88e80faf99faf28e8e88888888213131311111111113113131313131313131111111111111111676767673cbbbbb3
00000000777777f7555555539a9aaa4008e88e80ff9ff9ffe222222222222831d1d111111111111d31313131313131311111111111111111767676763333bb33
0000000057777f753555555b00000000028e8880a9f99f9f1311111111113100001311111111113100000000000000001313131313131313f76a9fef0003b330
0000000005ffff500b5553300000000000288800ff9ff9fa310111111110130000d111111111111d000000000000000031313131313131316f7ff9ff00033300
00000000f6f77f6f00000000000000009a9ff9a9f76a9fef13111111111131000000000000000000131111111111310000dbd5d5d5d5d5b50000000000000000
00000000ff7ff7ff007ff94000799f0099f99f996f76f9ffb111111111111b000000000000000000311111111111130000311111111111130000000000000000
00000000f7f77f7f07f97f9207ff99f0ef9ff9f9f76a9fef13111111111131b10000000000000000131111111111310000131111111111310000000000000000
00000000ff7ff7ff797f99fe7f99f99f99f99f9e6f7ff9ffb1111111111113130000000000000000311111111111130000311111111111130000000000000000
00000000f6f77f6ff999fef899f99fef9a9ff9a9f76a9fef13111111111111110000000000000000131111111111310000131111111111310000000000000000
00000000ff7ff7ff7f9efe20e99f9fe499f99f996f76f9ffb1111111111111110000000000000000311111111111130000311111111111130000000000000000
00000000f7f77f7f09fe24000eefee40ef9ff9f9f76a9fef13111111111111110000000000000000131111111111310000131111111111310000000000000000
00000000ff7ff7ff000000000000000099f99f9e6f7ff9ffb1111111111111110000000000000000311111111111130000311111111111130000000000000000
00000000000000000000a00000000000000ee000f76a9fef13111111111111110000000000000000131111111111310000131111111111310000000000000000
00000000000f700000003b0a00000000008f7e00ff76f9ffb1111111111111110000000000000000311111111111130000311111111111130000000000000000
0000000000777a0000b003b000afaa9900e77e00f76a9fef13111111111111110000000000000000131111111111310000131111111111310000000000000000
000000000777f770a00b5b300a4999a0008f7e00ff7ff9ffb1111111111111110000000000000000311111111111130000311111111111130000000000000000
0000000077a777a70b33b300a9994a0000eeee00f76a9fef13111111111111110000000000000000131111111111310000131111111111310000000000000000
00000000a7af7af7005333b000000000008eee00ff76f9ffb1111111111111110000000000000000311111111111130000311111111111130000000000000000
00000000077777700000a53000000000000ee000f76a9fef1b131313131313130000000000000000131111111111310000131111111111310000000000000000
0000000000ffff0000000abd0000000000000000ff7ff9ff01b1b1b1b1b1b1b10000000000000000311111111111130000311111111111130000000000000000
000011111111000000002222222200000000005555500000000000000000000800000000033330000ffff0000055500099999000000000000099900000077f70
00011999e821100000022fa99982200000000557c350000000000000000000888800000037989300f7ea7f0005777500a99a55000007700009999a0000777770
000199e8888210000002fa9999982000000055abb3500000000000000008888800000000798e770077a9a7005749775079995999007777009757990007777770
00019e21188210000002f9822a98200000055abbb350000000000000008888870000000037978300f9779f0059b93950777559a90777777095b7990079597770
0001921118821000000298222a9820000005acbbb350000000000000088887770000000033333300ffffff00573875500775777777777777975790007f99f770
000111119882100000022222f99220000005cb5cb3500000000000008877770000000000033330000ffff000055555500005777777555577099a0000775f9770
0000111e8821100000000022998200000005555bb350000000000000077770000000000000000000000000000055550000000000075555700000000000777000
00000118882110000000002f992200000000005bb350000000000000000000000000000000000000000000000000000000000000000000000000000000000000
000000118882100000000229982000000000005bb350000000000000000000000000000000000008000000000000000000000000000000000055555000000000
0000110118821000000002f9922000000000005bb350000000000000000000000000000000000088880000000000000000000000000000000577777500000000
000111111e82100000000299820000000000005bb350000000000000000000000000000000088888000000000000000000000000000000005778897750000000
000199119882100000022f99222220000000005bb350000000000000000000000000000000888887000000000000000000000000000000005778997750000000
0001e888888210000002aa9822f820000000005bb350000000000000000000000000000008888777000000000000000000000000000000005577777550000000
00011388882210000002a999999820000000005cb350000000000000000000000000000088777700000000000000000000000000000000005555555550000000
000012222221100000022c9999822000000000593350000000000000000000000000000007777000000000000000000000000000000000005555555550000000
00001111111100000000222222220000000000555550000000000000000000000000000000000000000000000000000000000000000000000555555550000000
00000000000000000000000000000000000000000000000000000000000000000000000000000000000000000000000000000000000000000055555500000000
00000000000000000000000000000000000000000000000000000000000000000000000000000000000000000000000000000000000000000000000000000000
00000000000000000000000000000000000000000000000000000000000000000000000000000000000000000000000000000000000000000000000000000000
00000000000000000000000000000000000000000000000000000000000000000000000000000000000000000000000000000000000000000000000000000000
00000000000000000000000000000000000000000000000000000000000000000000000000000000000000000000000000000000000000000000000000000000
0000000000000000000000000000000000000000000000000000000000000000000000000000fff0000000000000000000000000000000000000000000000000
00000000000000000000000000000000000000000000000000000000000000000000000000fffff0000000000000000000000000000000000000000000000000
000000000000000000000000000000000000000000000000000000000000000000000000ffffff00000000000000000000000000000000000000000000000000
0000000000000000000000000000000000000000000000000000000000000000000000fffffff000000000000000000000000000000000000000000000000000
00000000000000000000000000000000000000000000000000000000000000000000affffff00000000000000000000000000000000000000000000000000000
000000000000000000000000002222222222222220022222002222222222200000fffff222222220000000000000000000000000000000000000000000000000
0000000000000000000000000222222222222222222222220022222222222200fffff22222222222200000000000000000000000000000000000000000000000
0000000000000000000000000222faaaa999999f222ffae2022ffa999999e22ffff2222131313132220000000000000000000000000000000000000000000000
000000000000000000000000022ffaaa999999999e2fa982222fa9999999982fff222b1313131313222200000000000000000000000000000000000000000000
000000000000000000000000022aaf9999999f99982a998222f9999999a9982f222b313fff7fff31312220000000000000000000000000000000000000000000
000000000000000000000000022aa9e2222222a9982999822fa998222299982222b31fff77ff77f7131222000000000000000000000000000000000000000000
000000000000000000000000022aa9822222229998299982299a8222229998222b3fffe7ff77ffff7f3b22000000000000000000000000000000000000000000
000000000000000000000000022a99820000229998299982299982ff22999822b3fffaffffff7f7e77f312200000000000000000000000000000000000000000
0000000000000000000000000229998200002299982999822999ffff22a9982231f77ff7fabaaf7ffff132200000000000000000000000000000000000000000
0000000000000000000000000229998200022299c329998299ffffff22fac82b177ffffaababa3ff7f7f13220000000000000000000000000000000000000000
0000000000000000000000000229998200222a9982299982ffffff00222222213fff7fabaabaa33f8f7f31220000000000000000000000000000000000000000
000000000000000000000000022999820222a999822999ffffff2000222222b3f7af79babaaab844fffff3b22000000000000000000000000000000000000000
00000000000000000000000002299982222a99982229ffffff982000000022317ff7f99999ab4444f7f771322000000000000000000000000000000000000000
0000000000000000000000000229998222a9998222ffffff99982000000022137ef7999ff994444847fff3122ff0000000000000000000000000000000000000
00000000000000000000000002299a9999999822ffffff8299982000000022317f7fe9f9999484444ff731322f00000000000000000000000000000000000000
00000000000000000000000002299999999982ffffff99829998200000002213ff7f8e99ff98448487f7f312ff00000000000000000000000000000000000000
0000000000000000000000000229999999c32fffff2999829998200000002231f7fefe9f99944844f7fff132f000000000000000000000000000000000000000
000000000000000000000000022999e2222fffff02299982f998200000002213f7fff8e999ff4444fff7f3b2f000000000000000000000000000000000000000
00000000000000000000000002299982ffffff000229998229998200022222213ff7ff8e9f99484f7aff312ff000000000000000000000000000000000000000
00000000000000000000000002299982ffff000002299982299982002222222b1f8ffffeeee844ffff8f132f0000000000000000000000000000000000000000
00000000000000000000000002299982ff000000022999822999820022fa982231fa7f8ff888ff77fff132ff0000000000000000000000000000000000000000
000000000000000000000000f229998200000000022999822f99822222a9982213fffff77fffffef7f7312f00000000000000000000000000000000000000000
0000000000000000000000fff22999820000000002299982229998222a99c3222b3fff7fff7f77ff713b2ff00000000000000000000000000000000000000000
00000000000000000000fffff2299982000000000229998222a999999999822222131ffffe7fff7f13122f000000000000000000000000000000000000000000
000000000000000000fffffff22a99b200000000022a99822222999999982200222b3137fff7ff3131222f000000000000000000000000000000000000000000
0000000000000000ffffffff022fac3200000000022fac320222a99999c32000022223131313131b2222ff000000000000000000000000000000000000000000
00000000000000ffffffff0002222222000000000222222200222222222200000002222b313131222200f0000000000000000000000000000000000000000000
000000000000ffffffff0000022222220000000002222222000222222222200222222222222222222222f0000000000000000000000000000000000000000000
0000000000ffffffff00000002222222000000000002222200002222222222222222202222222222222ff0000000000000000000000000000000000000000000
000000000fffffff00000000022ffae200000000022ffae200022ffa99999b22ffae200022ffae2ffaef00000000000000000000000000000000000000000000
000000000fffff0000000000022fa98222000002222fa98200022fa999999982fa98200022fa982fa98f00000000000000000000000000000000000000000000
0000000000fff00000000000022a99982220002222fa998200222a9999a99982a998200022a9982a998200000000000000000000000000000000000000000000
00000000000000000000000002299999a8200022fa9999820022fa9e22fa99829998200022999829998200000000000000000000000000000000000000000000
0000000000000000000000000229999998200022a99999820022999822299982a998200022999829998200000000000000000000000000000000000000000000
0000000000000000000000000229999998200022999999820222a998222999829998200222a99829998200000000000000000000000000000000000000000000
000000000000000000000000022999999820002299999982022f999822299982999820222f998229998200000000000000000000000000000000000000000000
000000000000000000000000022999999820002299999982022a99982229998299982222a9998229998200000000000000000000000000000000000000000000
000000000000000000000000022999a99982022999a99982022a9982222999829998222f99982229998200000000000000000000000000000000000000000000
00000000000000000000000002299f89998202299a8999820229998222299982999822f99982222999820000000000001dd1111111111dd13166363661616631
0000000000000000000000000229998a9998229999899982222a99822229998299a99999982202299982000000000000d11111111111111d1666161663636663
0000000000000000000000000229998fa99822999989998222f99a999999998299999999822002299982000000000000d111111dd111111d3c663636616166c1
000000000000000000000000022999822a9989999829998222a999999999998299999999820002299982000000000000111111dddd11111113cc1c1cc3c3cc13
000000000000000000000000022999822a999999c3299982229999999999998299982999820002299982000000000000111dd1dddd1dd1113131313131313131
000000000000000000000000022999822fa999998229998222a998222229998299982f9998200229998200000000000011dddddddddddd111316131663136313
0000000000000000000000000229998222a99998222999822f99982222299982999822999820ff29998200000000000011ddddd11ddddd1131c1313cc1313c31
00000000000000000000000002299982222a9982222999822a99822002299982999822a99982ff299982000000000000111ddd1111ddd1116313166316631316
00000000000000000000000002299982022fa982022999822a99820002299982999822299982f229998200000000000011111dd11dd11111c13136c13c613136
00000000000000000000000002299982022222220229998229998200022999829998222f999fff2999820000000000001111dddddddd11111313131663131313
0000000000000000000000000229998200222220022999822a9982000229998299982022999fff299982000000000000111dddddddddd1116166313cc1316636
000000000000000000000000022999820000000002299982f99982000229998299982022a9fff2299982000000000000111ddddd1dddd1116366631313166616
000000000000000000000000022999820000000002299982a9982200022999829998200229fff22999820000000000001111ddd111dd11116166c136613c6636
000000000000000000000000022a998200000000022a9982a9982000022a9982a99820022aff982a9982000000000000d11111111111111dc36c131cc313c61c
000000000000000000000000022fac3200000000022fac3299c32000022fac32fac3200022ffc32fac32000000000000d11111111111111d3131313131313131
0000000000000000000000000222222200000000022222222222200002222222222220002fff222222220000000000001dd1111111111dd11313131663131313
0000000000000000000000000222222200000000022222222222200002222222222220000ff222222222000000000000111111111111111111dd1d1dd1d1dd11
000000000000000000000000000000000000000000000000000000000000000000000000fff00000000000000000000011111111111111111ddd1d1dd1d1ddd1
000000000000000000000000000000000000000000000000000000000000000000000000ff000000000000000000000011111111111111111ddd1d1dd1d1ddd1
000000000000000000000000000000000000000000000000000000000000000000000000ff0000000000000000000000111111111111111111dd1d1dd1d1dd11
00000000000000000000000000000000000000000000000000000000000000000000000ff9000000000000000000000011111111111111111111111111111111
00000000000000000000000000000000000000000000000000000000000000000000000f90000000000000000000000011111111111111111113111dd1113111
00000000000000000000000000000000000000000000000000000000000000000000000f90000000000000000000000011111111111111111131111dd1111311
0000000000000000000000000000000000000000000000000000000000000000000000f99000000000000000000000001111111111111111d1111dd11dd1111d
0000000000000000000000000000000000000000000000000000000000000000000000f90000000000000000000000001111111111111111d1111dd11dd1111d
000000000000000000000000000000000000000000000000000000000000000000000ff000000000000000000000000011111111111111111111111dd1111111
000000000000000000000000000000000000000000000000000000000000000000000f000000000000000000000000001111111111111111d1dd111dd111dd1d
00000000000000000000000000000000000000000000000000000000000000000000f0000000000000000000000000001111111111111111d1ddd111111ddd1d
00000000000000000000000000000000000000000000000000000000000000000000f0000000000000000000000000001111111111111111d1ddd113311ddd1d
0000000000000000000000000000000000000000000000000000000000000000000f00000000000000000000000000001111111111111111d1dd11133111dd1d
00000000000000000000000000000000000000000000000000000000000000000000000000000000000000000000000011111111111111111111111111111111
00000000000000000000000000000000000000000000000000000000000000000000000000000000000000000000000011111111111111111111111dd1111111
__gff__
0000000000000000000000000000000000000000000000000000000000000000000000000000000000000000000000000000000000000000000000000000000000000000000000000000000000000000000000000000000000000000000000000000000000000000000000000000000000000000000000000000000000000000
0000000000000000000000000000000000000000000000000000000000000000000000000000000000000000000000000000000000000000000000000000000000000000000000000000000000000000000000000000000000000000000000000000000000000000000000000000000000000000000000000000000000000000
__map__
0000000000000000000000000000000000000000000000000000000000000000000000000000000000000000000000000000000000000000000000000000000000000000000000000000000000000000000000000000000000000000000000000000000000000000000000000000000000000000000000000000000000000000
0000000000000000000000000000000000000000000000000000000000000000000000000000000000000000000000000000000000000000000000000000000000000000000000000000000000000000000000000000000000000000000000000000000000000000000000000000000000000000000000000000000000000000
0000000000000000000000000000000000000000000000000000000000000000000000000000000000000000000000000000000000000000000000000000000000000000000000000000000000000000000000000000000000000000000000000000000000000000000000000000000000000000000000000000000000000000
0000000000000000000000000000000000000000000000000000000000000000000000000000000000000000000000000000000000000000000000000000000000000000000000000000000000000000000000000000000000000000000000000000000000000000000000000000000000000000000000000000000000000000
0000000000000000000000000000000000000000000000000000000000000000000000000000000000000000000000000000000000000000000000000000000000000000000000000000000000000000000000000000000000000000000000000000000000000000000000000000000000000000000000000000000000000000
0000000000000000000000000000000000000000000000000000000000000000000000000000000000000000000000000000000000000000000000000000000000000000000000000000000000000000000000000000000000000000000000000000000000000000000000000000000000000000000000000000000000000000
0000000000000000000000000000000000000000000000000000000000000000000000000000000000000000000000000000000000000000000000000000000000000000000000000000000000000000000000000000000000000000000000000000000000000000000000000000000000000000000000000000000000000000
0000000000000000000000000000000000000000000000000000000000000000000000000000000000000000000000000000000000000000000000000000000000000000000000000000000000000000000000000000000000000000000000000000000000000000000000000000000000000000000000000000000000000000
0000000000000000000000000000000000000000000000000000000000000000000000000000000000000000000000000000000000000000000000000000000000000000000000000000000000000000000000000000000000000000000000000000000000000000000000000000000000000000000000000000000000000000
0000000000000000000000000000000000000000000000000000000000000000000000000000000000000000000000000000000000000000000000000000000000000000000000000000000000000000000000000000000000000000000000000000000000000000000000000000000000000000000000000000000000000000
0000000000000000000000000000000000000000000000000000000000000000000000000000000000000000000000000000000000000000000000000000000000000000000000000000000000000000000000000000000000000000000000000000000000000000000000000000000000000000000000000000000000000000
0000000000000000000000000000000000000000000000000000000000000000000000000000000000000000000000000000000000000000000000000000000000000000000000000000000000000000000000000000000000000000000000000000000000000000000000000000000000000000000000000000000000000000
0000000000000000000000000000000000000000000000000000000000000000000000000000000000000000000000000000000000000000000000000000000000000000000000000000000000000000000000000000000000000000000000000000000000000000000000000000000000000000000000000000000000000000
0000000000000000000000000000000000000000000000000000000000000000000000000000000000000000000000000000000000000000000000000000000000000000000000000000000000000000000000000000000000000000000000000000000000000000000000000000000000000000000000000000000000000000
0000000000000000000000000000000000000000000000000000000000000000000000000000000000000000000000000000000000000000000000000000000000000000000000000000000000000000000000000000000000000000000000000000000000000000000000000000000000000000000000000000000000000000
0000000000000000000000000000000000000000000000000000000000000000000000000000000000000000000000000000000000000000000000000000000000000000000000000000000000000000000000000000000000000000000000000000000000000000000000000000000000000000000000000000000000000000
0000000000000000000000000000000000000000000000000000000000000000000000000000000000000000000000000000000000000000000000000000000000000000000000000000000000000000000000000000000000000000000000000000000000000000000000000000000000000000000000000000000000000000
0000000000000000000000000000000000000000000000000000000000000000000000000000000000000000000000000000000000000000000000000000000000000000000000000000000000000000000000000000000000000000000000000000000000000000000000000000000000000000000000000000000000000000
0000000000000000000000000000000000000000000000000000000000000000000000000000000000000000000000000000000000000000000000000000000000000000000000000000000000000000000000000000000000000000000000000000000000000000000000000000000000000000000000000000000000000000
0000000000000000000000000000000000000000000000000000000000000000000000000000000000000000000000000000000000000000000000000000000000000000000000000000000000000000000000000000000000000000000000000000000000000000000000000000000000000000000000000000000000000000
0000000000000000000000000000000000000000000000000000000000000000000000000000000000000000000000000000000000000000000000000000000000000000000000000000000000000000000000000000000000000000000000000000000000000000000000000000000000000000000000000000000000000000
0000000000000000000000000000000000000000000000000000000000000000000000000000000000000000000000000000000000000000000000000000000000000000000000000000000000000000000000000000000000000000000000000000000000000000000000000000000000000000000000000000000000000000
0000000000000000000000000000000000000000000000000000000000000000000000000000000000000000000000000000000000000000000000000000000000000000000000000000000000000000000000000000000000000000000000000000000000000000000000000000000000000000000000000000000000000000
0000000000000000000000000000000000000000000000000000000000000000000000000000000000000000000000000000000000000000000000000000000000000000000000000000000000000000000000000000000000000000000000000000000000000000000000000000000000000000000000000000000000000000
0000000000000000000000000000000000000000000000000000000000000000000000000000000000000000000000000000000000000000000000000000000000000000000000000000000000000000000000000000000000000000000000000000000000000000000000000000000000000000000000000000000000000000
0000000000000000000000000000000000000000000000000000000000000000000000000000000000000000000000000000000000000000000000000000000000000000000000000000000000000000000000000000000000000000000000000000000000000000000000000000000000000000000000000000000000000000
0000000000000000000000000000000000000000000000000000000000000000000000000000000000000000000000000000000000000000000000000000000000000000000000000000000000000000000000000000000000000000000000000000000000000000000000000000000000000000000000000000000000000000
0000000000000000000000000000000000000000000000000000000000000000000000000000000000000000000000000000000000000000000000000000000000000000000000000000000000000000000000000000000000000000000000000000000000000000000000000000000000000000000000000000000000000000
0000000000000000000000000000000000000000000000000000000000000000000000000000000000000000000000000000000000000000000000000000000000000000000000000000000000000000000000000000000000000000000000000000000000000000000000000000000000000000000000000000000000000000
0000000000000000000000000000000000000000000000000000000000000000000000000000000000000000000000000000000000000000000000000000000000000000000000000000000000000000000000000000000000000000000000000000000000000000000000000000000000000000000000000000000000000000
0000000000000000000000000000000000000000000000000000000000000000000000000000000000000000000000000000000000000000000000000000000000000000000000000000000000000000000000000000000000000000000000000000000000000000000000000000000000000000000000000000000000000000
0000000000000000000000000000000000000000000000000000000000000000000000000000000000000000000000000000000000000000000000000000000000000000000000000000000000000000000000000000000000000000000000000000000000000000000000000000000000000000000000000000000000000000
